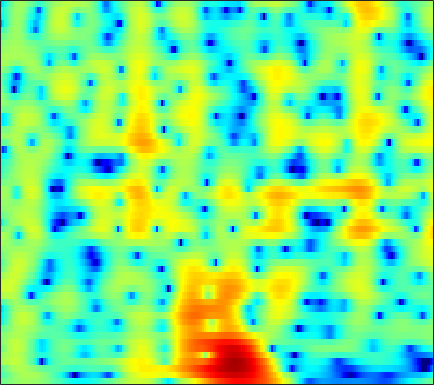

Data behind this chart, as committed beside it:
-1.4088, -1.065, -0.62605, -0.21964, 0.063962, 0.40931, 0.71088, 0.90957, 1.1354, 1.3154, 1.4448, 1.5075, 1.5473, 1.5275, 1.4791, 1.3724, 1.2008, 1.0413, 0.78423, 0.47481, 0.11749, -0.18104, -0.6226, -1.0996
-3.997, -3.122, -2.058, -1.123, -0.5047, 0.2091, 0.8042, 1.176, 1.579, 1.88, 2.083, 2.183, 2.236, 2.209, 2.139, 1.982, 1.757, 1.545, 1.204, 0.7991, 0.3258, -0.07593, -0.6847, -1.384
-2.793, -1.786, -0.6214, 0.3422, 0.9397, 1.576, 2.041, 2.286, 2.465, 2.499, 2.391, 2.221, 1.885, 1.439, 1.044, 0.4682, -0.1325, -0.5678, -1.086, -1.496, -1.778, -1.916, -2.029, -2.106
1.592, 1.978, 2.458, 2.87, 3.118, 3.343, 3.442, 3.415, 3.231, 2.863, 2.291, 1.71, 0.7061, -0.6129, -1.859, -3.982, -6.902, -10, -16.95, -24.44, -13.86, -10.12, -7.06, -5.048
0.5532, 1.101, 1.769, 2.333, 2.668, 2.976, 3.117, 3.106, 2.931, 2.565, 2.009, 1.47, 0.5961, -0.4298, -1.278, -2.464, -3.618, -4.379, -5.112, -5.414, -5.269, -4.942, -4.31, -3.595
-2.227, -0.7112, 0.8479, 1.993, 2.629, 3.222, 3.549, 3.628, 3.52, 3.169, 2.585, 1.988, 0.9762, -0.2802, -1.384, -3.083, -4.984, -6.444, -8.075, -8.695, -7.993, -6.951, -5.426, -4.021
-0.3978, 0.3955, 1.35, 2.142, 2.607, 3.062, 3.32, 3.383, 3.291, 2.99, 2.475, 1.94, 1.013, -0.1751, -1.252, -2.956, -4.974, -6.61, -8.543, -9.197, -8.198, -6.958, -5.301, -3.893
-0.04937, 0.3087, 0.7949, 1.277, 1.606, 1.979, 2.245, 2.363, 2.404, 2.303, 2.066, 1.798, 1.329, 0.7521, 0.2704, -0.4102, -1.088, -1.551, -2.058, -2.399, -2.572, -2.603, -2.546, -2.425
-2.251, -1.683, -0.8428, -0.02412, 0.5503, 1.229, 1.78, 2.1, 2.398, 2.539, 2.526, 2.42, 2.163, 1.78, 1.421, 0.8763, 0.2744, -0.192, -0.8027, -1.357, -1.815, -2.077, -2.312, -2.437
-7.989, -5.824, -3.426, -1.511, -0.3255, 0.9693, 1.97, 2.554, 3.121, 3.459, 3.582, 3.535, 3.295, 2.845, 2.368, 1.549, 0.5028, -0.4437, -1.904, -3.535, -5.098, -5.929, -6.165, -5.474
-8.804, -6.844, -4.434, -2.326, -0.957, 0.5634, 1.748, 2.439, 3.108, 3.514, 3.678, 3.643, 3.41, 2.951, 2.446, 1.55, 0.3475, -0.7982, -2.777, -5.465, -9.161, -12.23, -12.16, -8.313
-10.4, -7.707, -4.918, -2.752, -1.457, -0.09059, 0.9093, 1.454, 1.916, 2.125, 2.123, 1.999, 1.704, 1.308, 0.9601, 0.4418, -0.1081, -0.5351, -1.109, -1.637, -2.02, -2.127, -1.972, -1.521
-3.912, -2.825, -1.46, -0.296, 0.3948, 1.042, 1.382, 1.433, 1.241, 0.7682, 0.04339, -0.612, -1.537, -2.331, -2.727, -2.91, -2.736, -2.473, -2.027, -1.55, -1.071, -0.715, -0.2226, 0.2882
1.859, 2.203, 2.612, 2.911, 3.017, 2.962, 2.641, 2.18, 1.243, -0.1639, -2.175, -4.21, -8.041, -14.18, -18.97, -13.56, -9.069, -7.022, -5.194, -3.93, -2.951, -2.319, -1.551, -0.8069
3.604, 3.873, 4.135, 4.236, 4.193, 3.969, 3.512, 2.989, 2.033, 0.7492, -0.8825, -2.307, -4.36, -6.24, -7.189, -7.677, -7.64, -7.553, -7.587, -7.784, -7.898, -7.711, -6.941, -5.706
3.061, 3.447, 3.848, 4.11, 4.206, 4.174, 3.945, 3.643, 3.057, 2.276, 1.308, 0.4868, -0.7058, -1.983, -2.973, -4.38, -5.968, -7.369, -9.739, -13.21, -19.49, -34.19, -20.21, -13.29
1.019, 1.704, 2.515, 3.181, 3.564, 3.89, 4.006, 3.962, 3.72, 3.28, 2.648, 2.049, 1.094, -0.04294, -1.009, -2.456, -4.094, -5.445, -7.366, -9.264, -10.9, -11.63, -11.72, -10.91
-2.534, -1.01, 0.6853, 2.001, 2.758, 3.501, 3.971, 4.151, 4.189, 3.994, 3.595, 3.157, 2.393, 1.421, 0.5505, -0.7946, -2.363, -3.715, -5.728, -8.018, -10.58, -12.59, -14.63, -14.46
-4.234, -2.286, -0.2679, 1.244, 2.109, 2.98, 3.574, 3.853, 4.027, 3.994, 3.759, 3.461, 2.897, 2.139, 1.434, 0.3054, -1.059, -2.256, -4.143, -6.429, -9.247, -11.74, -14.79, -14.64
-1.582, -0.752, 0.2616, 1.114, 1.644, 2.213, 2.614, 2.825, 2.982, 3.015, 2.913, 2.753, 2.419, 1.955, 1.511, 0.7895, -0.07107, -0.8008, -1.871, -2.992, -4.063, -4.781, -5.474, -5.796
0.3931, 0.6299, 0.9051, 1.117, 1.247, 1.363, 1.439, 1.484, 1.552, 1.625, 1.697, 1.726, 1.712, 1.601, 1.447, 1.135, 0.6982, 0.3002, -0.3039, -0.9638, -1.629, -2.094, -2.66, -3.112
1.881, 1.738, 1.471, 1.107, 0.7533, 0.1842, -0.3697, -0.6915, -0.8289, -0.5535, 0.04639, 0.57, 1.221, 1.697, 1.91, 1.995, 1.842, 1.591, 1.106, 0.4584, -0.2891, -0.8834, -1.681, -2.408
2.646, 2.381, 1.926, 1.21, 0.3665, -1.331, -4.068, -7.141, -11.03, -7.303, -2.883, -0.6021, 1.478, 2.795, 3.379, 3.732, 3.672, 3.374, 2.667, 1.651, 0.3424, -0.7939, -2.437, -4.088
-1.339, -0.6525, 0.1713, 0.5401, 0.4792, -0.1147, -1.201, -2.088, -2.589, -1.604, 0.2708, 1.634, 3.081, 4.014, 4.408, 4.524, 4.2, 3.672, 2.563, 0.9841, -1.175, -3.241, -6.771, -11.73
-8.386, -5.022, -2.226, -0.5386, 0.2935, 0.9901, 1.428, 1.69, 2.056, 2.474, 2.959, 3.315, 3.692, 3.87, 3.848, 3.558, 2.93, 2.228, 0.9647, -0.7265, -2.873, -4.832, -7.923, -11.5
-1.837, -1.328, -0.5438, 0.2624, 0.7859, 1.385, 1.887, 2.192, 2.545, 2.856, 3.091, 3.211, 3.259, 3.166, 2.963, 2.516, 1.827, 1.148, 0.01405, -1.391, -3.027, -4.4, -6.392, -8.514
0.229, 0.3893, 0.6485, 0.9151, 1.106, 1.364, 1.616, 1.812, 2.078, 2.345, 2.575, 2.696, 2.764, 2.683, 2.505, 2.091, 1.476, 0.875, -0.1031, -1.271, -2.573, -3.618, -5.055, -6.434
0.9083, 1.042, 1.101, 0.9831, 0.8335, 0.5928, 0.4214, 0.4516, 0.7384, 1.253, 1.875, 2.309, 2.755, 2.96, 2.952, 2.684, 2.138, 1.544, 0.5313, -0.6923, -2.096, -3.198, -4.666, -6.019
1.7, 1.85, 1.645, 0.9261, -0.003767, -1.875, -4.344, -5.797, -4.795, -1.854, 0.7006, 2.121, 3.436, 4.167, 4.377, 4.257, 3.697, 3.004, 1.704, 0.01517, -2.106, -3.933, -6.53, -9.076
1.244, 1.512, 1.437, 0.8613, 0.001889, -1.735, -4.165, -5.553, -4.465, -1.484, 1.121, 2.578, 3.881, 4.607, 4.798, 4.631, 3.976, 3.167, 1.63, -0.5263, -3.408, -6.232, -11.39, -20.05
-1.276, -0.6674, -0.07076, 0.2585, 0.3756, 0.4226, 0.4939, 0.6602, 1.105, 1.796, 2.542, 3.05, 3.564, 3.808, 3.797, 3.484, 2.823, 2.08, 0.7531, -0.9964, -3.157, -5.044, -7.799, -10.57
-3.908, -2.846, -1.678, -0.7574, -0.1758, 0.4656, 1.044, 1.432, 1.923, 2.381, 2.772, 2.997, 3.197, 3.228, 3.127, 2.807, 2.271, 1.721, 0.794, -0.3297, -1.611, -2.653, -4.08, -5.442
-5.033, -3.987, -2.774, -1.725, -1.014, -0.1572, 0.6011, 1.103, 1.693, 2.163, 2.528, 2.728, 2.878, 2.897, 2.818, 2.591, 2.218, 1.846, 1.235, 0.5009, -0.3434, -1.028, -1.979, -2.955
-5.194, -4.628, -3.764, -2.77, -1.99, -0.955, -0.01119, 0.6248, 1.342, 1.895, 2.299, 2.511, 2.67, 2.72, 2.69, 2.575, 2.362, 2.144, 1.763, 1.279, 0.6782, 0.1544, -0.6458, -1.56
-7.239, -7.563, -6.887, -5.166, -3.701, -1.889, -0.4165, 0.4598, 1.323, 1.911, 2.244, 2.359, 2.41, 2.379, 2.346, 2.305, 2.284, 2.259, 2.176, 1.995, 1.679, 1.329, 0.683, -0.1766
-10.99, -18.17, -14.55, -7.235, -4.143, -1.387, 0.4063, 1.296, 2.016, 2.268, 2.112, 1.773, 1.137, 0.4834, 0.1735, 0.1924, 0.6805, 1.186, 1.834, 2.285, 2.47, 2.417, 2.091, 1.465
-1.141, -1.512, -1.343, -0.5065, 0.3237, 1.353, 2.167, 2.534, 2.667, 2.286, 1.318, 0.1036, -2.491, -6.809, -11.58, -10.41, -4.831, -2.185, 0.07772, 1.42, 2.121, 2.331, 2.271, 1.867
1.38, 1.226, 1.239, 1.463, 1.732, 2.123, 2.434, 2.56, 2.484, 2.083, 1.269, 0.3564, -1.264, -3.095, -4.12, -4.109, -2.797, -1.66, -0.4188, 0.3703, 0.7462, 0.788, 0.5684, 0.09527
-0.2178, -0.482, -0.43, 0.02404, 0.5107, 1.23, 1.846, 2.203, 2.486, 2.55, 2.385, 2.137, 1.716, 1.264, 0.9735, 0.7265, 0.5907, 0.5252, 0.3756, 0.09134, -0.3787, -0.8575, -1.633, -2.48
-6.489, -8.243, -7.158, -4.175, -2.236, -0.2155, 1.242, 2.047, 2.82, 3.296, 3.528, 3.578, 3.511, 3.313, 3.09, 2.713, 2.224, 1.765, 0.9884, -0.03793, -1.382, -2.639, -4.638, -6.838
-6.473, -8.257, -7.222, -4.306, -2.387, -0.3981, 1.064, 1.886, 2.711, 3.265, 3.601, 3.728, 3.735, 3.586, 3.377, 2.953, 2.371, 1.815, 0.8691, -0.3575, -1.983, -3.592, -6.521, -11.04
-0.3875, -0.7865, -0.9459, -0.7021, -0.3595, 0.2013, 0.7839, 1.193, 1.663, 2.037, 2.293, 2.389, 2.384, 2.228, 2.015, 1.607, 1.074, 0.6066, -0.09333, -0.8665, -1.725, -2.407, -3.327, -4.149
1.459, 0.9836, 0.4065, -0.07615, -0.3321, -0.5296, -0.5288, -0.4011, -0.113, 0.2293, 0.5232, 0.6613, 0.6994, 0.5164, 0.2248, -0.3245, -1.012, -1.535, -2.074, -2.31, -2.212, -1.965, -1.523, -1.015
1.656, 0.8266, -0.4691, -1.943, -3.077, -4.35, -4.897, -4.665, -3.744, -2.638, -1.694, -1.178, -0.8433, -0.9567, -1.383, -2.472, -4.25, -6.061, -8.543, -8.566, -5.811, -3.669, -1.339, 0.4527
0.1577, -0.9946, -3.071, -5.964, -8.989, -15.69, -29.5, -16.63, -10.33, -6.916, -4.72, -3.579, -2.632, -2.283, -2.419, -3.226, -4.842, -6.659, -9.443, -9.314, -5.839, -3.324, -0.681, 1.296
-1.501, -2.497, -4.269, -6.548, -8.474, -10.89, -12.32, -12.3, -10.88, -8.795, -6.653, -5.274, -3.799, -2.808, -2.36, -2.092, -2.095, -2.156, -2.12, -1.75, -0.992, -0.2563, 0.8157, 1.871
-1.233, -1.897, -3.238, -5.141, -7.033, -10.35, -15.26, -19.91, -16.56, -10.8, -7.021, -5.005, -3.032, -1.67, -0.9664, -0.3408, 0.01325, 0.1623, 0.2889, 0.4132, 0.6006, 0.8174, 1.225, 1.742
0.8052, 0.5017, -0.2752, -1.465, -2.63, -4.488, -6.39, -7.242, -6.674, -4.795, -2.791, -1.508, -0.1678, 0.7661, 1.226, 1.534, 1.537, 1.358, 0.9109, 0.2839, -0.4017, -0.8149, -1.019, -0.6885
1.992, 2.011, 1.841, 1.498, 1.172, 0.7223, 0.3701, 0.2526, 0.3377, 0.667, 1.128, 1.478, 1.853, 2.057, 2.066, 1.837, 1.291, 0.6325, -0.6601, -2.601, -5.505, -8.631, -13.12, -10.34
1.532, 1.756, 1.94, 2.017, 2.026, 1.998, 1.962, 1.941, 1.93, 1.942, 1.947, 1.923, 1.832, 1.635, 1.389, 0.9067, 0.201, -0.5025, -1.742, -3.398, -5.487, -7.19, -8.692, -8.015
0.6772, 1.008, 1.367, 1.635, 1.778, 1.902, 1.957, 1.954, 1.897, 1.776, 1.592, 1.413, 1.123, 0.7702, 0.4654, 0.01077, -0.4988, -0.9159, -1.511, -2.116, -2.666, -2.984, -3.188, -3.098
-0.2049, 0.1911, 0.6652, 1.067, 1.308, 1.538, 1.646, 1.647, 1.536, 1.292, 0.931, 0.5983, 0.08847, -0.4469, -0.8258, -1.261, -1.568, -1.708, -1.764, -1.696, -1.548, -1.393, -1.143, -0.8577
-1.553, -1.028, -0.3062, 0.3644, 0.7987, 1.229, 1.461, 1.489, 1.316, 0.9019, 0.2405, -0.4119, -1.46, -2.62, -3.454, -4.288, -4.537, -4.286, -3.535, -2.575, -1.594, -0.9033, -0.08341, 0.6015
-5.09, -3.918, -2.282, -0.8434, 0.02389, 0.876, 1.371, 1.497, 1.332, 0.7734, -0.217, -1.294, -3.238, -5.984, -8.811, -13.86, -15.29, -11.62, -7.457, -4.517, -2.314, -0.9898, 0.4515, 1.575
-12.99, -8.547, -4.81, -2.293, -0.944, 0.3389, 1.105, 1.371, 1.33, 0.8237, -0.1544, -1.216, -3.103, -5.54, -7.684, -10.34, -11.1, -9.974, -7.584, -5.131, -2.886, -1.387, 0.3356, 1.737
-7.907, -6.344, -4.172, -2.267, -1.059, 0.1781, 0.9948, 1.344, 1.444, 1.124, 0.372, -0.4507, -1.914, -3.724, -5.267, -7.423, -9.346, -10.1, -9.365, -7.028, -4.317, -2.47, -0.3892, 1.261
-6.485, -5.357, -3.72, -2.136, -1.068, 0.1164, 0.985, 1.407, 1.656, 1.546, 1.058, 0.431, -0.7695, -2.455, -4.112, -7.123, -11.8, -17.24, -15.8, -9.165, -5.133, -2.99, -0.8265, 0.7849
-9.998, -7.739, -5.187, -3.096, -1.809, -0.4066, 0.649, 1.206, 1.668, 1.807, 1.649, 1.322, 0.6385, -0.3157, -1.164, -2.393, -3.515, -4.051, -4.096, -3.436, -2.423, -1.626, -0.6488, 0.1934
